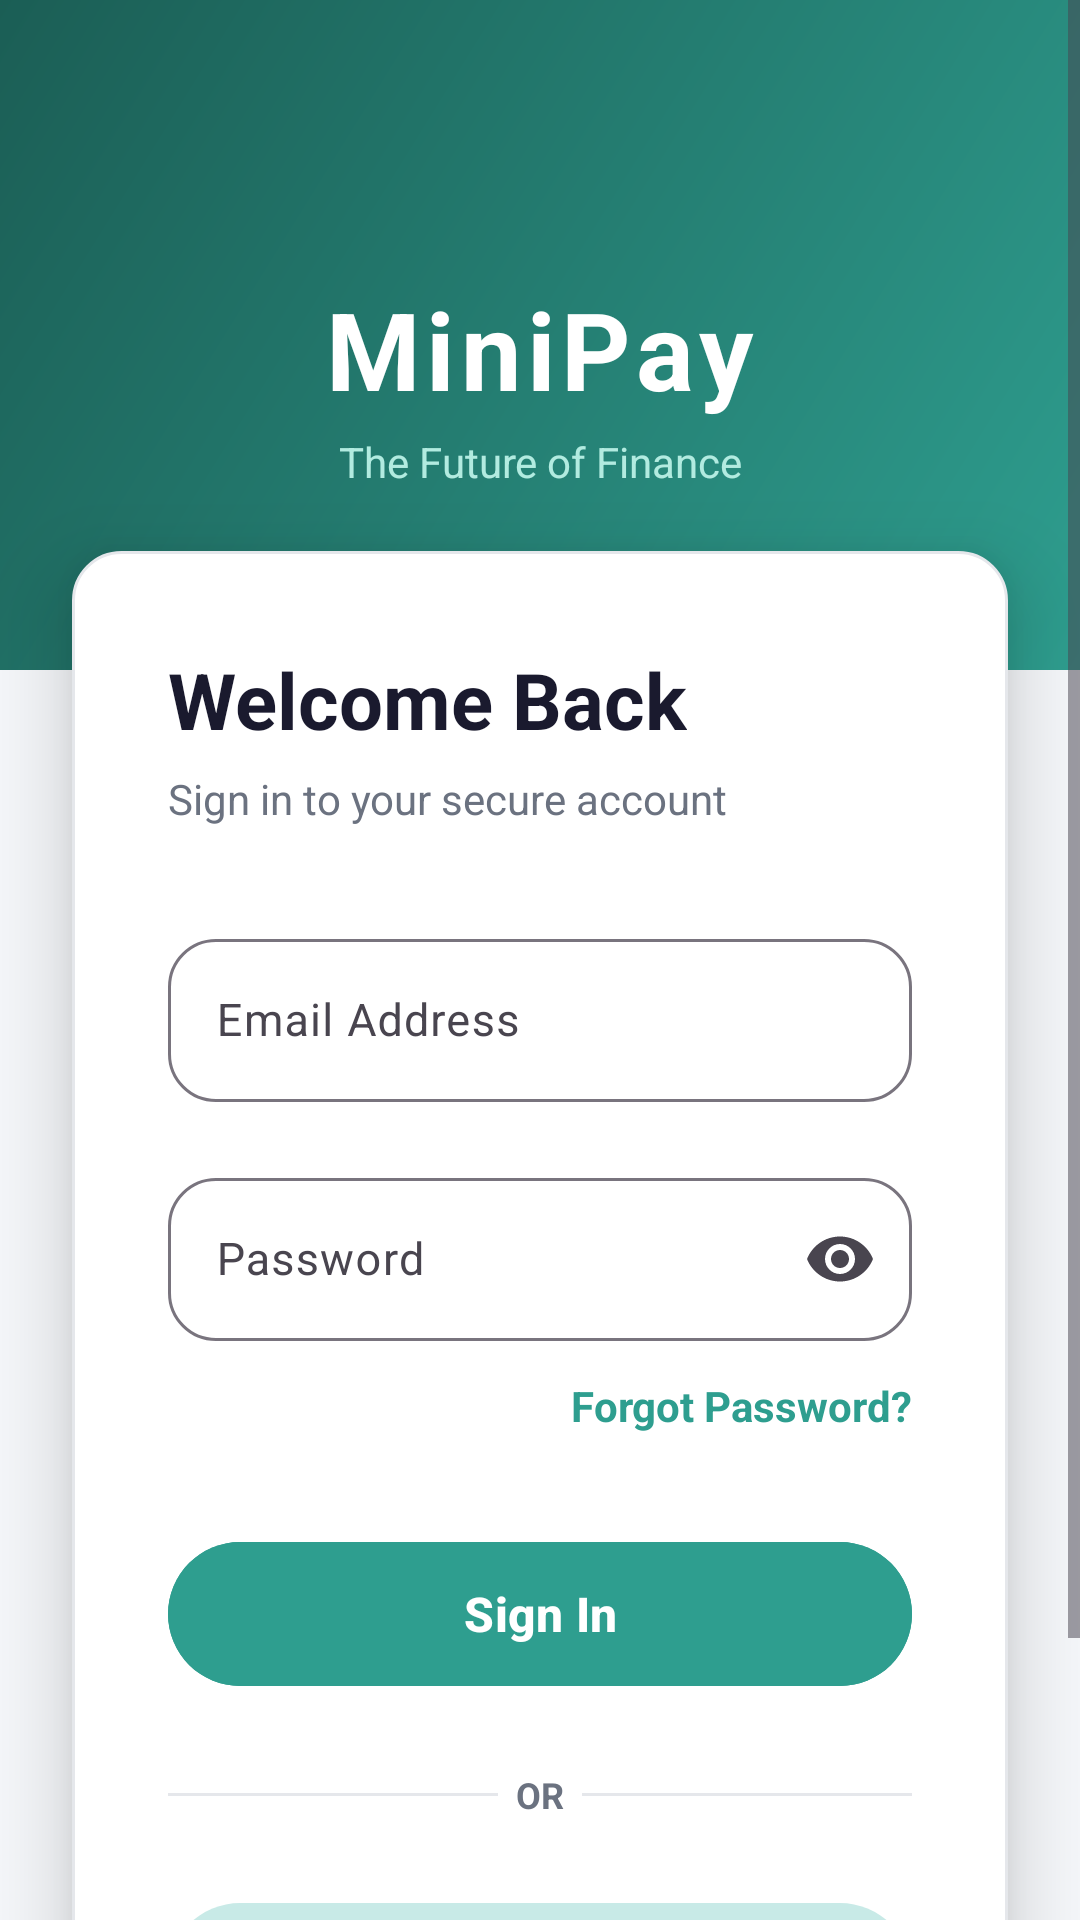

Here is an Android app screen rendered from its layout file. Give the layout XML and the strings, colors and styles it references.
<!-- AndroidManifest.xml: application theme Theme.Minipay -->
<!-- res/layout/activity_main.xml -->
<?xml version="1.0" encoding="utf-8"?>
<ScrollView xmlns:android="http://schemas.android.com/apk/res/android"
    xmlns:app="http://schemas.android.com/apk/res-auto"
    android:layout_width="match_parent"
    android:layout_height="match_parent"
    android:fillViewport="true"
    android:background="@color/bg_main">

    <LinearLayout
        android:orientation="vertical"
        android:layout_width="match_parent"
        android:layout_height="wrap_content">

        
        <LinearLayout
            android:orientation="vertical"
            android:gravity="center"
            android:paddingTop="80dp"
            android:paddingBottom="60dp"
            android:paddingLeft="24dp"
            android:paddingRight="24dp"
            android:background="@drawable/header_gradient"
            android:layout_width="match_parent"
            android:layout_height="wrap_content">



            <TextView
                android:text="MiniPay"
                android:textSize="36sp"
                android:textStyle="bold"
                android:textColor="@color/text_white"
                android:letterSpacing="0.05"
                android:layout_marginTop="12dp"
                android:gravity="center"
                android:layout_width="wrap_content"
                android:layout_height="wrap_content"/>

            <TextView
                android:text="The Future of Finance"
                android:textSize="14sp"
                android:textColor="@color/text_teal_light"
                android:layout_marginTop="4dp"
                android:gravity="center"
                android:layout_width="wrap_content"
                android:layout_height="wrap_content"/>

        </LinearLayout>

        
        <LinearLayout
            android:orientation="vertical"
            android:padding="32dp"
            android:layout_marginTop="-40dp"
            android:layout_marginLeft="24dp"
            android:layout_marginRight="24dp"
            android:layout_marginBottom="32dp"
            android:background="@drawable/card_bg"
            android:elevation="16dp"
            android:layout_width="match_parent"
            android:layout_height="wrap_content">

            <TextView
                android:text="Welcome Back"
                android:textSize="26sp"
                android:textStyle="bold"
                android:textColor="@color/text_dark"
                android:layout_marginBottom="6dp"
                android:layout_width="wrap_content"
                android:layout_height="wrap_content"/>

            <TextView
                android:text="Sign in to your secure account"
                android:textSize="14sp"
                android:textColor="@color/text_gray"
                android:layout_marginBottom="32dp"
                android:layout_width="wrap_content"
                android:layout_height="wrap_content"/>

            
            <com.google.android.material.textfield.TextInputLayout
                style="@style/Widget.Material3.TextInputLayout.OutlinedBox"
                android:layout_marginBottom="20dp"
                app:boxCornerRadiusTopStart="16dp"
                app:boxCornerRadiusTopEnd="16dp"
                app:boxCornerRadiusBottomStart="16dp"
                app:boxCornerRadiusBottomEnd="16dp"
                app:boxStrokeWidthFocused="2dp"
                android:hint="Email Address"
                android:layout_width="match_parent"
                android:layout_height="wrap_content">

                <com.google.android.material.textfield.TextInputEditText
                    android:id="@+id/username"
                    android:textSize="15sp"
                    android:inputType="textEmailAddress"
                    android:textColor="@color/text_dark"
                    android:layout_width="match_parent"
                    android:layout_height="wrap_content"/>
            </com.google.android.material.textfield.TextInputLayout>

            
            <com.google.android.material.textfield.TextInputLayout
                style="@style/Widget.Material3.TextInputLayout.OutlinedBox"
                app:endIconMode="password_toggle"
                android:layout_marginBottom="12dp"
                app:boxCornerRadiusTopStart="16dp"
                app:boxCornerRadiusTopEnd="16dp"
                app:boxCornerRadiusBottomStart="16dp"
                app:boxCornerRadiusBottomEnd="16dp"
                app:boxStrokeWidthFocused="2dp"
                android:hint="Password"
                android:layout_width="match_parent"
                android:layout_height="wrap_content">

                <com.google.android.material.textfield.TextInputEditText
                    android:id="@+id/password"
                    android:textSize="15sp"
                    android:inputType="textPassword"
                    android:textColor="@color/text_dark"
                    android:layout_width="match_parent"
                    android:layout_height="wrap_content"/>
            </com.google.android.material.textfield.TextInputLayout>

            
            <TextView
                android:id="@+id/forgotPassword"
                android:text="Forgot Password?"
                android:textColor="@color/teal_primary"
                android:textSize="14sp"
                android:textStyle="bold"
                android:layout_gravity="end"
                android:layout_marginBottom="32dp"
                android:layout_width="wrap_content"
                android:layout_height="wrap_content"/>

            
            <com.google.android.material.button.MaterialButton
                android:id="@+id/loginBtn"
                android:text="Sign In"
                android:textColor="@color/text_white"
                android:textSize="16sp"
                android:textStyle="bold"
                android:backgroundTint="@color/teal_primary"
                app:cornerRadius="28dp"
                android:layout_width="match_parent"
                android:layout_height="56dp"
                android:elevation="4dp"/>

            
            <LinearLayout
                android:orientation="horizontal"
                android:gravity="center_vertical"
                android:layout_marginTop="24dp"
                android:layout_marginBottom="24dp"
                android:layout_width="match_parent"
                android:layout_height="wrap_content">
                <View android:layout_weight="1" android:layout_width="0dp" android:layout_height="1dp" android:background="@color/divider"/>
                <TextView android:text="  OR  " android:textColor="@color/text_gray" android:textSize="12sp" android:textStyle="bold" android:layout_width="wrap_content" android:layout_height="wrap_content"/>
                <View android:layout_weight="1" android:layout_width="0dp" android:layout_height="1dp" android:background="@color/divider"/>
            </LinearLayout>

            
            <com.google.android.material.button.MaterialButton
                android:id="@+id/registerBtn"
                style="@style/Widget.Material3.Button.TonalButton"
                android:text="Create Account"
                android:textColor="@color/teal_primary"
                android:textSize="16sp"
                android:textStyle="bold"
                app:cornerRadius="28dp"
                android:layout_width="match_parent"
                android:layout_height="56dp"/>

        </LinearLayout>
    </LinearLayout>
</ScrollView>
<!-- resources referenced by this layout -->
<resources>
  <color name="bg_main">#F5F7FA</color>
  <color name="divider">#E5E7EB</color>
  <color name="teal_primary">#2E9E8F</color>
  <color name="text_dark">#1A1A2E</color>
  <color name="text_gray">#6B7280</color>
  <color name="text_teal_light">#B2EBE0</color>
  <color name="text_white">#FFFFFF</color>
  <!-- drawable card_bg (drawable) -->
  <?xml version="1.0" encoding="utf-8"?>
  <shape xmlns:android="http://schemas.android.com/apk/res/android"
      android:shape="rectangle">
      <solid android:color="@color/bg_card"/>
      <corners android:radius="16dp"/>
      <stroke
          android:width="1dp"
          android:color="@color/divider"/>
  </shape>
  <!-- drawable header_gradient (drawable) -->
  <?xml version="1.0" encoding="utf-8"?>
  <shape xmlns:android="http://schemas.android.com/apk/res/android"
      android:shape="rectangle">
      <gradient
          android:startColor="#2E9E8F"
          android:endColor="#1B5E55"
          android:angle="135"
          android:type="linear"/>
      <corners android:radius="0dp"/>
  </shape>
  <style name="Theme.Minipay" parent="Base.Theme.Minipay" />
  <color name="bg_card">#FFFFFF</color>
  <style name="Base.Theme.Minipay" parent="Theme.Material3.DayNight.NoActionBar">
          <item name="colorPrimary">@color/teal_primary</item>
          <item name="colorOnPrimary">@color/text_white</item>
          <item name="colorPrimaryContainer">@color/teal_surface</item>
          <item name="colorOnPrimaryContainer">@color/on_primary_container</item>
          <item name="colorSecondary">@color/teal_light</item>
          <item name="colorOnSecondary">@color/text_white</item>
          <item name="colorSecondaryContainer">@color/secondary_container</item>
          <item name="colorOnSecondaryContainer">@color/on_secondary_container</item>
          <item name="android:colorBackground">@color/bg_main</item>
          <item name="colorOnBackground">@color/text_dark</item>
          <item name="colorSurface">@color/bg_card</item>
          <item name="colorOnSurface">@color/text_dark</item>
          <item name="android:statusBarColor">@color/teal_dark</item>
          <item name="android:navigationBarColor">@color/white</item>
      </style>
  <color name="teal_surface">#E0F5F3</color>
  <color name="on_primary_container">#003731</color>
  <color name="teal_light">#4DB6A8</color>
  <color name="secondary_container">#C8EAE7</color>
  <color name="on_secondary_container">#1B5E55</color>
  <color name="teal_dark">#1B7A6E</color>
  <color name="white">#FFFFFF</color>
</resources>
